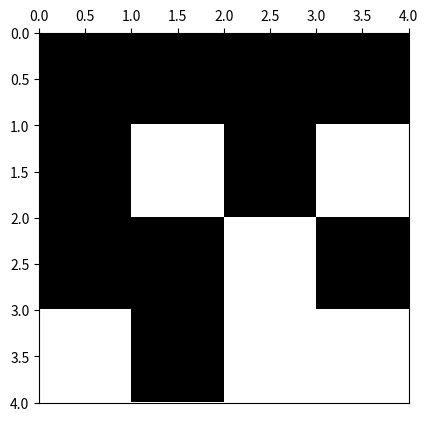

Python code for this plot: (Note: this script raises an exception after producing the figure.)
# -*- coding: utf-8 -*-
from __future__ import division
import os
from time import time
import datetime

import numpy as np
import matplotlib.pyplot as plt
import matplotlib.colors as colors
import pandas as pd



def ising_microstates(L=2):
    # Tamaño del sistema
    N = L * L
    
    t_0 = time()

    # Lista en la que se guardan explícitamente todos los microestados (2**N en total)
    # cada fila del array representará un microestado diferente
    config = np.array([[0] * N] * 2**N)
    
    # La primera mitad de los microestados
    # El procedimiento consiste en que en cada paso, para el espín i-esimo se llena 
    # estratégicamente en la mitad los microestados con 1 y en la otra mitad con -1,
    # así se obtienen todas las configuraciones posibles. 
    for i in range(N):
        index_factor = int(2**N  / 2**(i+1))
        for j in range(2**i):
            config[j*index_factor : (j+1)*index_factor, i] = (-1)**j
    
    # La segunda mitad de los microestados son los estados opuestos a los de la primera
    # mitad
    config[int((2 ** N) / 2):,:] = - np.copy(config[:int((2 ** N) / 2), :])
    
    t_1 = time()
    comp_time = t_1 - t_0
    print('L = %d --> computation time = %.3f'%(L,comp_time))

    return config

def ising_neighbours(L=2):
    """
    vecinos del espin i en el formato {i: (derecha, izquierda, abajo, arriba)}

    derecha = número de 'fila' anterior * número de espines por fila 
              + ubicación relativa en fila de espín de la dereha teniendo en cuenta
                condiciones de frontera períodicas (módulo L)
    
    izquierda = número de 'fila' anterior * número de espines por fila 
                + ubicación relativa en fila de espín de la izquierda, teniendo en 
                  cuenta condiciones de frontera períodicas (módulo L)
    
    abajo = posición de espín + número de espines por fila, teniendo en cuenta
                                condiciones de frontera periódicas (módulo N) 
    
    arriba = posición de espín - número de espines por fila, teniendo en cuenta
                                 condiciones de frontera periódicas (módulo N) 
    """
    N  = L * L
    nbr = {i: ((i//L)*L + (i+1)%L, (i+L) % N,
               (i//L)*L + (i-1)%L, (i-L) % N) for i in range(N)}
    return nbr

############
############ test ising microstates
############
print(ising_microstates())


def ising_plot(config, show_plot=True, save_plot=False, plot_file_Name=None):
    L = int(len(config)**0.5)
    bw_cmap = colors.ListedColormap(['black', 'white'])
    fig, ax = plt.subplots(1, 1)
    ax.xaxis.set_ticks_position('top')
    ax.imshow(arrayy.reshape(L,L), cmap=bw_cmap, extent=(0,L,L,0))
    if save_plot:
        if not plot_file_Name:
            now = datetime.datetime.now()
            plot_file_Name =  ('ising-plot-L_%d-date_%.4d%.2d%.2d%.2d%.2d%.2d.eps'
                                        %(L,now.year,now.month,now.day,now.hour,
                                          now.minute,now.second))
        script_dir = os.path.dirname(os.path.abspath(__file__))
        plot_file_Name = script_dir + '/' + plot_file_Name
        plt.savefig(plot_file_Name)
    if show_plot:
        plt.show()
    return

############
############ test ising plot
############

L = 4
arrayy = ising_microstates(L)
print(pd.DataFrame(arrayy))
arrayy = arrayy[2 ** (L*L)-np.random.randint(1,2 ** (L*L)),:]
print(pd.DataFrame(arrayy))
ising_plot(arrayy, save_plot=True)
